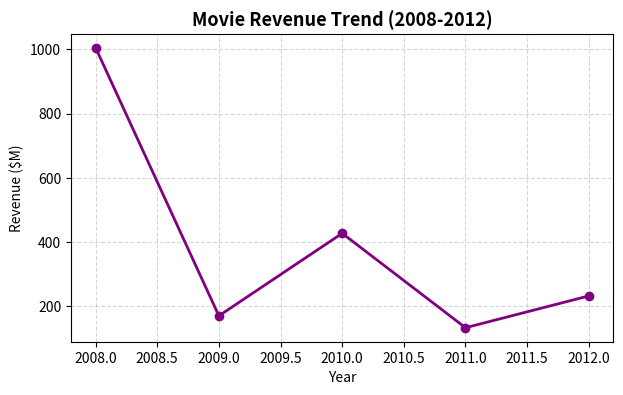

Python code for this plot:
import matplotlib.pyplot as plt

# Example: Yearly revenue trend ($M)
years = [2008, 2009, 2010, 2011, 2012]
revenue = [1005, 170, 427, 133, 232]

plt.figure(figsize=(7, 4))
plt.plot(years, revenue, marker='o', color='purple', linewidth=2)
plt.title('Movie Revenue Trend (2008-2012)', fontsize=13, fontweight='bold')
plt.xlabel('Year')
plt.ylabel('Revenue ($M)')
plt.grid(True, linestyle='--', alpha=0.5)
plt.show()
